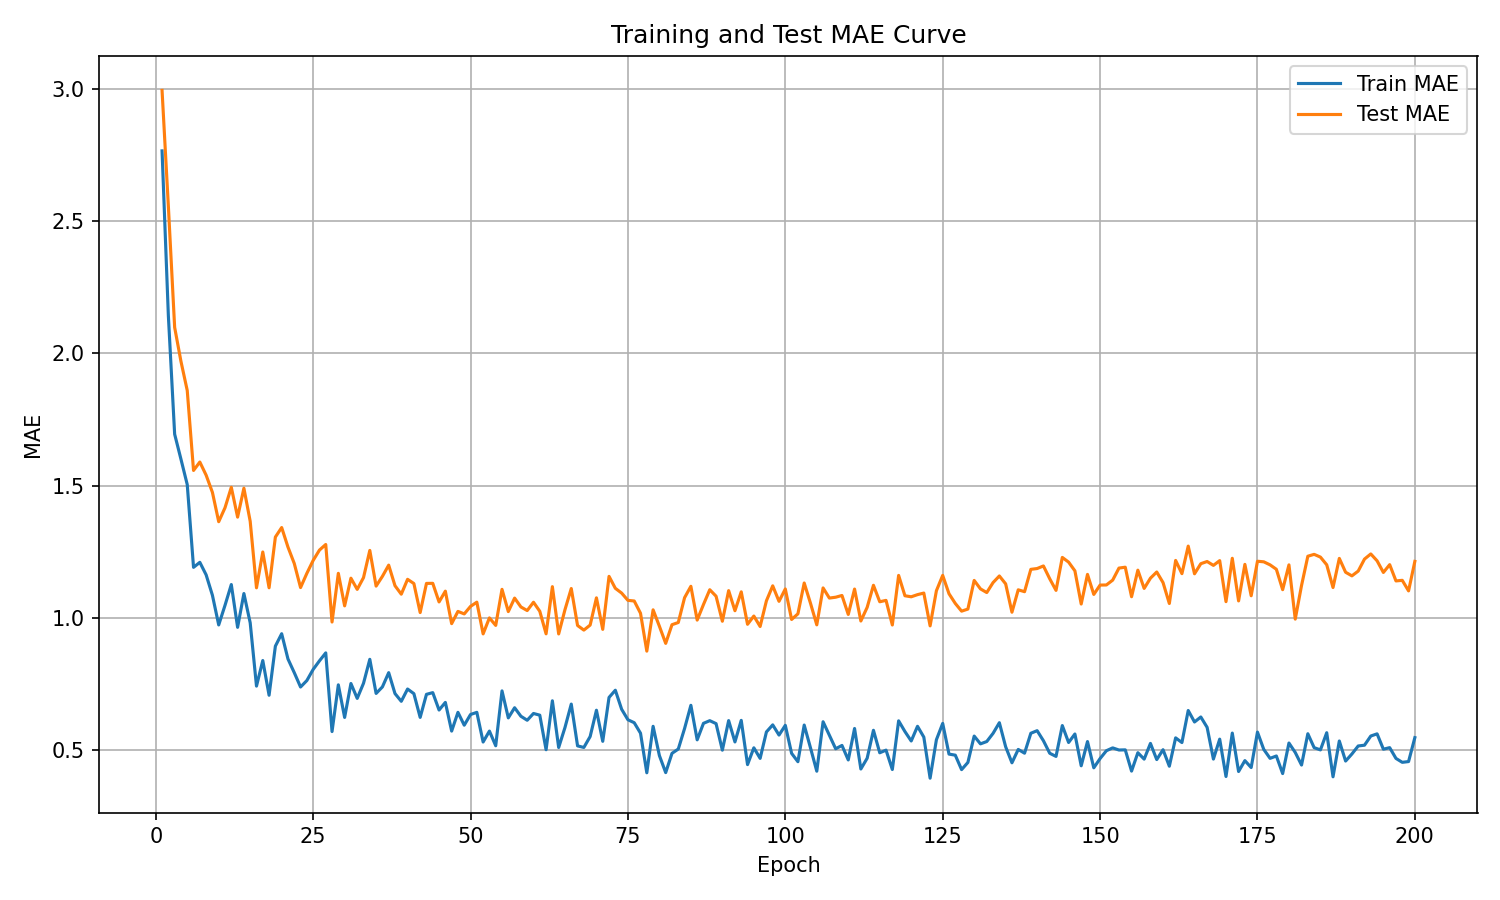

The table this chart was drawn from, first rows:
epoch, train_mae, test_mae
1, 2.764, 2.993
2, 2.143, 2.556
3, 1.694, 2.098
4, 1.6, 1.97
5, 1.504, 1.86
6, 1.191, 1.557
7, 1.21, 1.589
8, 1.163, 1.54
9, 1.086, 1.475
10, 0.9739, 1.364
11, 1.048, 1.417
12, 1.127, 1.494
13, 0.9649, 1.381
14, 1.093, 1.49
15, 0.982, 1.365
16, 0.7429, 1.114
17, 0.8396, 1.25
18, 0.7084, 1.114
19, 0.8939, 1.306
20, 0.9408, 1.342
21, 0.8455, 1.268
22, 0.7938, 1.206
23, 0.7395, 1.115
24, 0.7639, 1.169
25, 0.8059, 1.218
26, 0.8383, 1.257
27, 0.8684, 1.278
28, 0.5712, 0.9849
29, 0.7477, 1.169
30, 0.6246, 1.046
31, 0.7528, 1.151
32, 0.6966, 1.108
33, 0.7536, 1.153
34, 0.8441, 1.255
35, 0.7152, 1.121
36, 0.7399, 1.157
37, 0.7937, 1.2
38, 0.7148, 1.122
39, 0.6855, 1.09
40, 0.7319, 1.146
41, 0.7144, 1.13
42, 0.6248, 1.021
43, 0.7118, 1.131
44, 0.7183, 1.131
45, 0.6526, 1.061
46, 0.6814, 1.102
47, 0.573, 0.9789
48, 0.6438, 1.025
49, 0.5953, 1.016
50, 0.6357, 1.044
51, 0.6438, 1.06
52, 0.5318, 0.9402
53, 0.5731, 1.001
54, 0.5176, 0.9722
55, 0.7249, 1.108
56, 0.6229, 1.024
57, 0.6612, 1.075
58, 0.6291, 1.042
59, 0.6139, 1.028
60, 0.6396, 1.06
... 140 more rows
